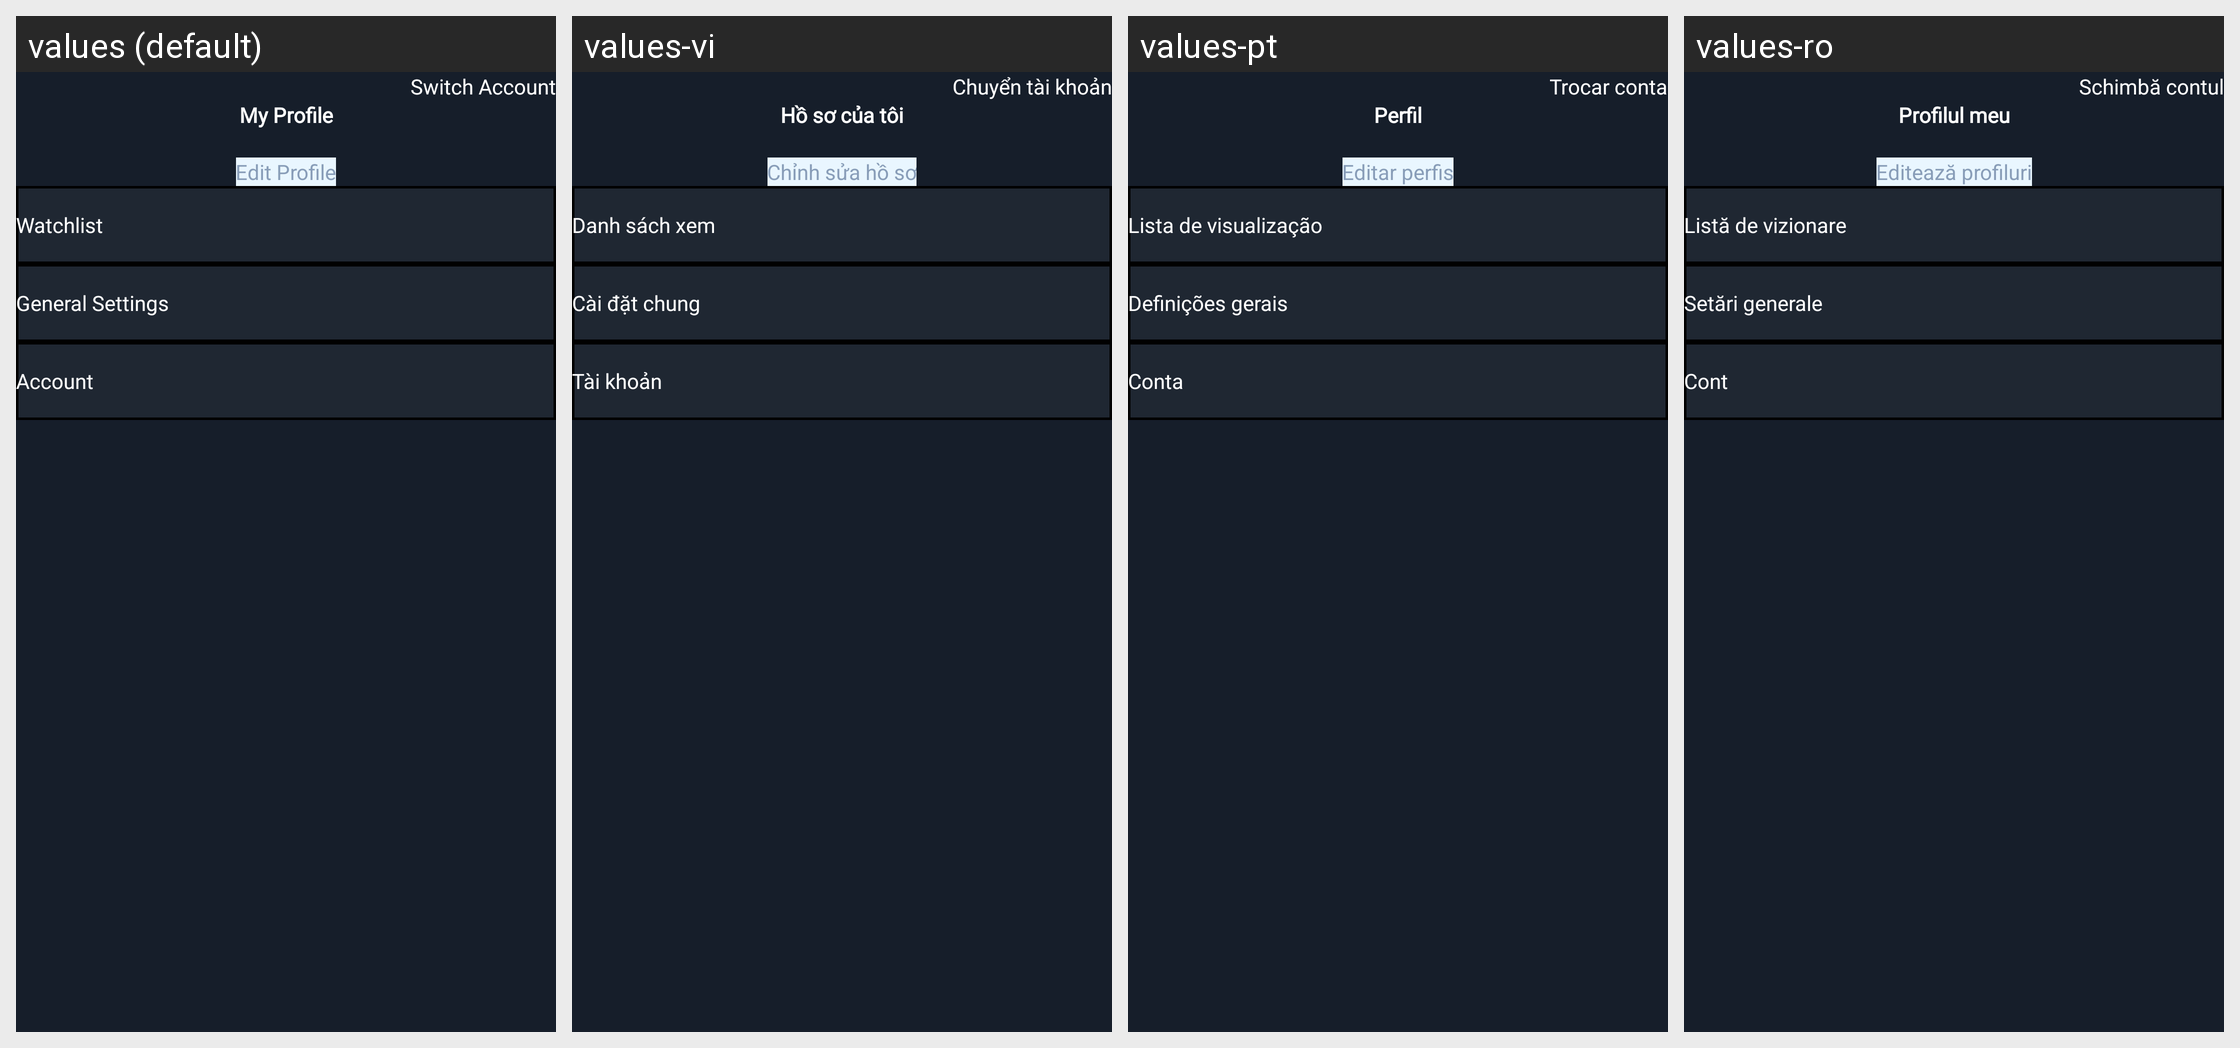

The Android screen above is rendered under several locales of the same app. Produce the string resources it draws, with the default and per-locale values.
Android screen res/layout/fragment_profile.xml rendered under 4 locales, left to right: values (default), values-vi, values-pt, values-ro. Device: Nexus 5 (rendered at 1080×1920; each locale shown at half size, 540×960, under a caption strip naming it); theme Theme.IPTV.
Other locales in the repository, not shown: values-de, values-es, values-fr, values-in, values-it, values-nl, values-ru.
Strings drawn on this screen, with the default value and each locale's value (text and hints the layout hard-codes, and strings that could not be matched under every locale, appear in the picture but are not listed):

text_switch_account
  values: Switch Account
  values-vi: Chuyển tài khoản
  values-pt: Trocar conta
  values-ro: Schimbă contul

text_profile
  values: My Profile
  values-vi: Hồ sơ của tôi
  values-pt: Perfil
  values-ro: Profilul meu

text_edit_profiles
  values: Edit Profile
  values-vi: Chỉnh sửa hồ sơ
  values-pt: Editar perfis
  values-ro: Editează profiluri

text_watchlist
  values: Watchlist
  values-vi: Danh sách xem
  values-pt: Lista de visualização
  values-ro: Listă de vizionare

text_general_settings
  values: General Settings
  values-vi: Cài đặt chung
  values-pt: Definições gerais
  values-ro: Setări generale

text_account
  values: Account
  values-vi: Tài khoản
  values-pt: Conta
  values-ro: Cont
